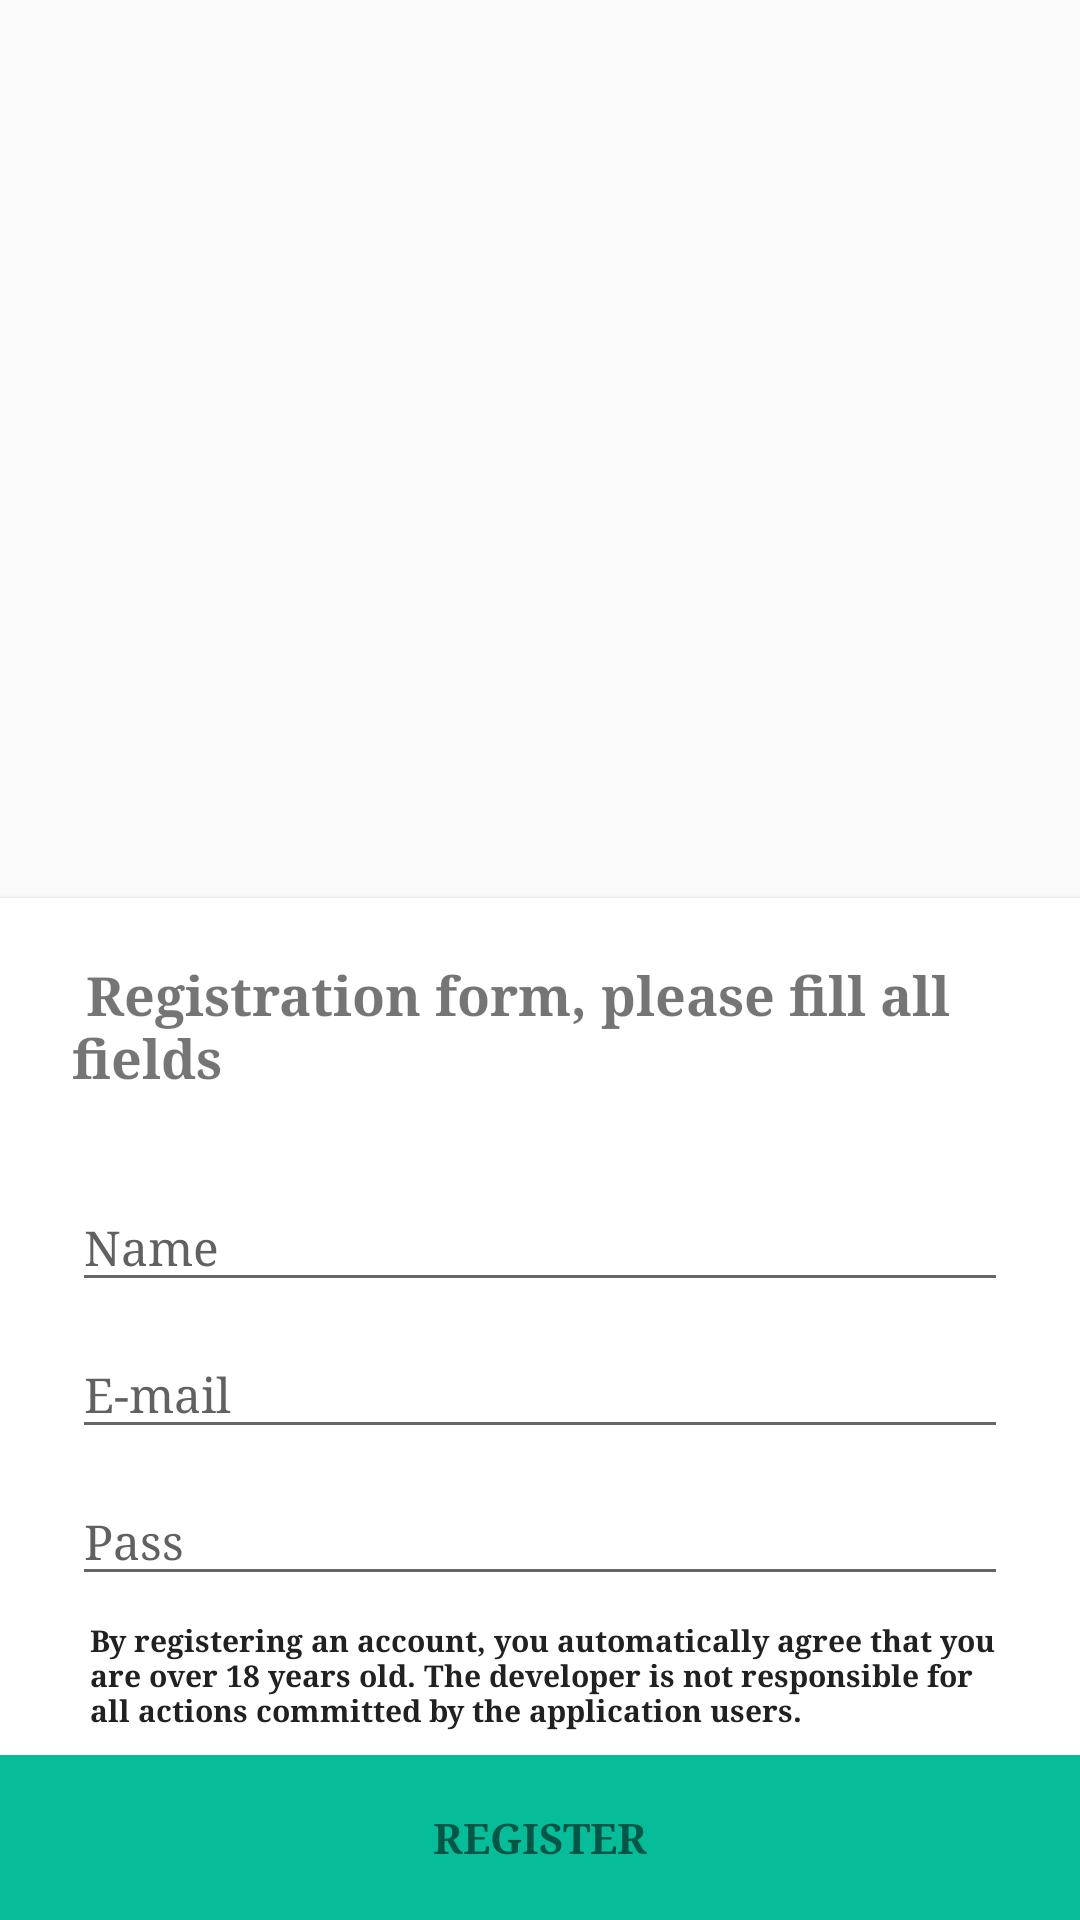

Here is an Android app screen rendered from its layout file. Give the layout XML and the strings, colors and styles it references.
<!-- AndroidManifest.xml: application theme AppTheme -->
<!-- res/layout/fragment_registration_v2.xml -->
<?xml version="1.0" encoding="utf-8"?>
<LinearLayout xmlns:android="http://schemas.android.com/apk/res/android"
    xmlns:app="http://schemas.android.com/apk/res-auto"
    android:orientation="vertical"
    android:layout_width="match_parent"
    android:layout_height="match_parent"
    android:gravity="bottom">

    <android.support.v7.widget.CardView
        android:layout_width="match_parent"
        android:layout_height="wrap_content"
        android:background="#FFE5E5E5"
        app:layout_constraintLeft_toLeftOf="@+id/constraintLayout2"
        app:layout_constraintRight_toRightOf="@+id/constraintLayout2"
        app:layout_constraintBottom_toBottomOf="@+id/constraintLayout2"
        android:elevation="0dp"
        app:cardBackgroundColor="@color/cardview_light_background"
        android:layout_weight="0"
        android:layout_gravity="center"
        app:cardCornerRadius="0dp">

        <RelativeLayout
            android:layout_width="match_parent"
            android:layout_height="match_parent"
            android:layout_gravity="center">

            <TextView
                android:text=" Registration form, please fill all fields"
                android:layout_width="wrap_content"
                android:layout_height="wrap_content"
                android:id="@+id/textView2"
                android:textSize="18sp"
                android:textStyle="normal|bold"
                android:padding="20dp"
                android:visibility="visible"
                android:textColor="@color/common_google_signin_btn_text_light_pressed"
                android:layout_marginLeft="4dp"
                android:layout_marginRight="4dp" />

            <android.support.design.widget.TextInputLayout
                android:layout_below="@id/textView2"
                android:layout_weight="1"
                android:id="@+id/text_input_name"
                android:layout_width="match_parent"
                android:layout_height="wrap_content"
                style="@style/TextLabel"
                android:layout_marginLeft="4dp"
                android:layout_marginRight="4dp"
                android:paddingLeft="20dp"
                android:paddingRight="20dp"
                android:textColorHint="@color/textHintColor">

                <EditText
                    android:layout_width="match_parent"
                    android:layout_height="match_parent"
                    android:inputType="textEmailAddress"
                    android:ems="10"
                    android:id="@+id/register_nick_name"
                    android:layout_weight="1"
                    android:hint="Name"
                    android:theme="@style/AppTheme"
                    android:textSize="16sp" />
            </android.support.design.widget.TextInputLayout>

            <android.support.design.widget.TextInputLayout
                android:layout_weight="1"
                android:layout_below="@+id/text_input_name"
                android:id="@+id/text_input_below"
                android:layout_width="match_parent"
                android:layout_height="wrap_content"
                style="@style/TextLabel"
                android:layout_marginLeft="4dp"
                android:layout_marginRight="4dp"
                android:paddingLeft="20dp"
                android:paddingRight="20dp"
                android:textColorHint="@color/textHintColor">

                <EditText
                    android:layout_width="match_parent"
                    android:layout_height="match_parent"
                    android:inputType="textEmailAddress"
                    android:ems="10"
                    android:id="@+id/register_mail"
                    android:layout_weight="1"
                    android:hint="E-mail"
                    android:theme="@style/AppTheme"
                    android:textSize="16sp" />
            </android.support.design.widget.TextInputLayout>

            <android.support.design.widget.TextInputLayout
                android:layout_weight="1"
                android:layout_below="@+id/text_input_below"
                android:id="@+id/text_input_below_2"
                android:layout_width="match_parent"
                android:layout_height="wrap_content"
                style="@style/TextLabel"
                android:layout_marginLeft="4dp"
                android:layout_marginRight="4dp"
                android:paddingLeft="20dp"
                android:paddingRight="20dp"
                android:textColorHint="@color/textHintColor">

                <EditText
                    android:layout_width="match_parent"
                    android:layout_height="match_parent"
                    android:inputType="textPassword"
                    android:ems="10"
                    android:id="@+id/register_pass"
                    android:hint="Pass"
                    android:layout_weight="1"
                    android:theme="@style/AppTheme"
                    android:textSize="16sp" />
            </android.support.design.widget.TextInputLayout>

            <Button
                android:layout_weight="1"
                android:layout_below="@+id/text_input_below_2"
                android:text="Register"
                android:layout_width="match_parent"
                android:layout_height="wrap_content"
                android:id="@+id/btn_register"
                android:layout_alignRight="@id/text_input_below_2"
                android:layout_alignStart="@id/text_input_below_2"
                android:minHeight="49dp"
                android:layout_alignParentLeft="true"
                android:layout_alignParentRight="true"
                android:theme="@style/AppTheme"
                style="@style/Widget.AppCompat.Button.Colored"
                android:textStyle="normal|bold"
                android:visibility="gone" />
            <LinearLayout
                android:layout_below="@+id/text_input_below_2"
                android:id="@+id/radio_group_pol"
                android:orientation="vertical"
                android:layout_width="match_parent"
                android:layout_height="wrap_content"
                android:layout_marginLeft="4dp"
                android:layout_marginRight="4dp"
                android:paddingLeft="20dp"
                android:paddingTop="8dp"
                android:paddingRight="20dp">


                <TextView
                    android:text="By registering an account, you automatically agree that you are over 18 years old. The developer is not responsible for all actions committed by the application users."
                    android:layout_width="match_parent"
                    android:layout_height="wrap_content"
                    android:id="@+id/textView3"
                    android:textSize="10sp"
                    android:textColor="#212121"
                    android:paddingLeft="6dp"
                    android:textStyle="normal|bold"
                    android:paddingBottom="8dp" />

            </LinearLayout>
            <LinearLayout
                android:orientation="vertical"
                android:layout_width="match_parent"
                android:layout_height="wrap_content"
                android:layout_below="@+id/radio_group_pol"
                android:background="@color/greenLight"
                android:gravity="center_vertical|center_horizontal|center"
                android:clickable="true"
                android:id="@+id/registration_layout_btn">

                <TextView
                    android:text="Register"
                    android:layout_width="match_parent"
                    android:layout_height="wrap_content"
                    android:id="@+id/textView"
                    android:padding="18dp"
                    android:gravity="center_horizontal"
                    android:textStyle="normal|bold"
                    android:textAllCaps="true" />
            </LinearLayout>

        </RelativeLayout>
    </android.support.v7.widget.CardView>

</LinearLayout>
<!-- resources referenced by this layout -->
<resources>
  <color name="greenLight">#06BC99</color>
  <color name="textHintColor">#616161</color>
  <style name="AppTheme" parent="Theme.AppCompat.Light.NoActionBar">
          
          <item name="colorPrimary">@color/colorPrimary</item>
          <item name="colorPrimaryDark">@color/greenDarck</item>
          <item name="colorAccent">@color/colorPrimaryDark</item>
          <item name="android:windowLightStatusBar">true</item>
          <item name="android:statusBarColor">@color/colorPrimaryDark</item>
          <item name="android:navigationBarColor">@color/navigationBarColor</item>
          <item name="android:typeface">serif</item>
          <item name="android:windowAllowEnterTransitionOverlap">true</item>
          <item name="android:windowAllowReturnTransitionOverlap">true</item>
          <item name="android:windowSharedElementsUseOverlay">false</item>
          <item name="android:windowSharedElementEnterTransition">@transition/shared_element_transition</item>
      </style>
  <style name="TextLabel" parent="Base.TextAppearance.AppCompat.Small">
          
          <item name="android:textColorHint">@color/otherBckColor</item>
          <item name="android:textSize">6sp</item>
          
          <item name="colorAccent">@color/colorPrimaryDark</item>
          <item name="colorControlNormal">@color/colorPrimary</item>
          <item name="colorControlActivated">@color/colorPrimaryDark</item>
      </style>
  <color name="colorPrimary">#E91E63</color>
  <color name="greenDarck">#019b84</color>
  <color name="colorPrimaryDark">#d93576</color>
  <color name="navigationBarColor">#24252a</color>
  <color name="otherBckColor">#2b2e33</color>
</resources>
